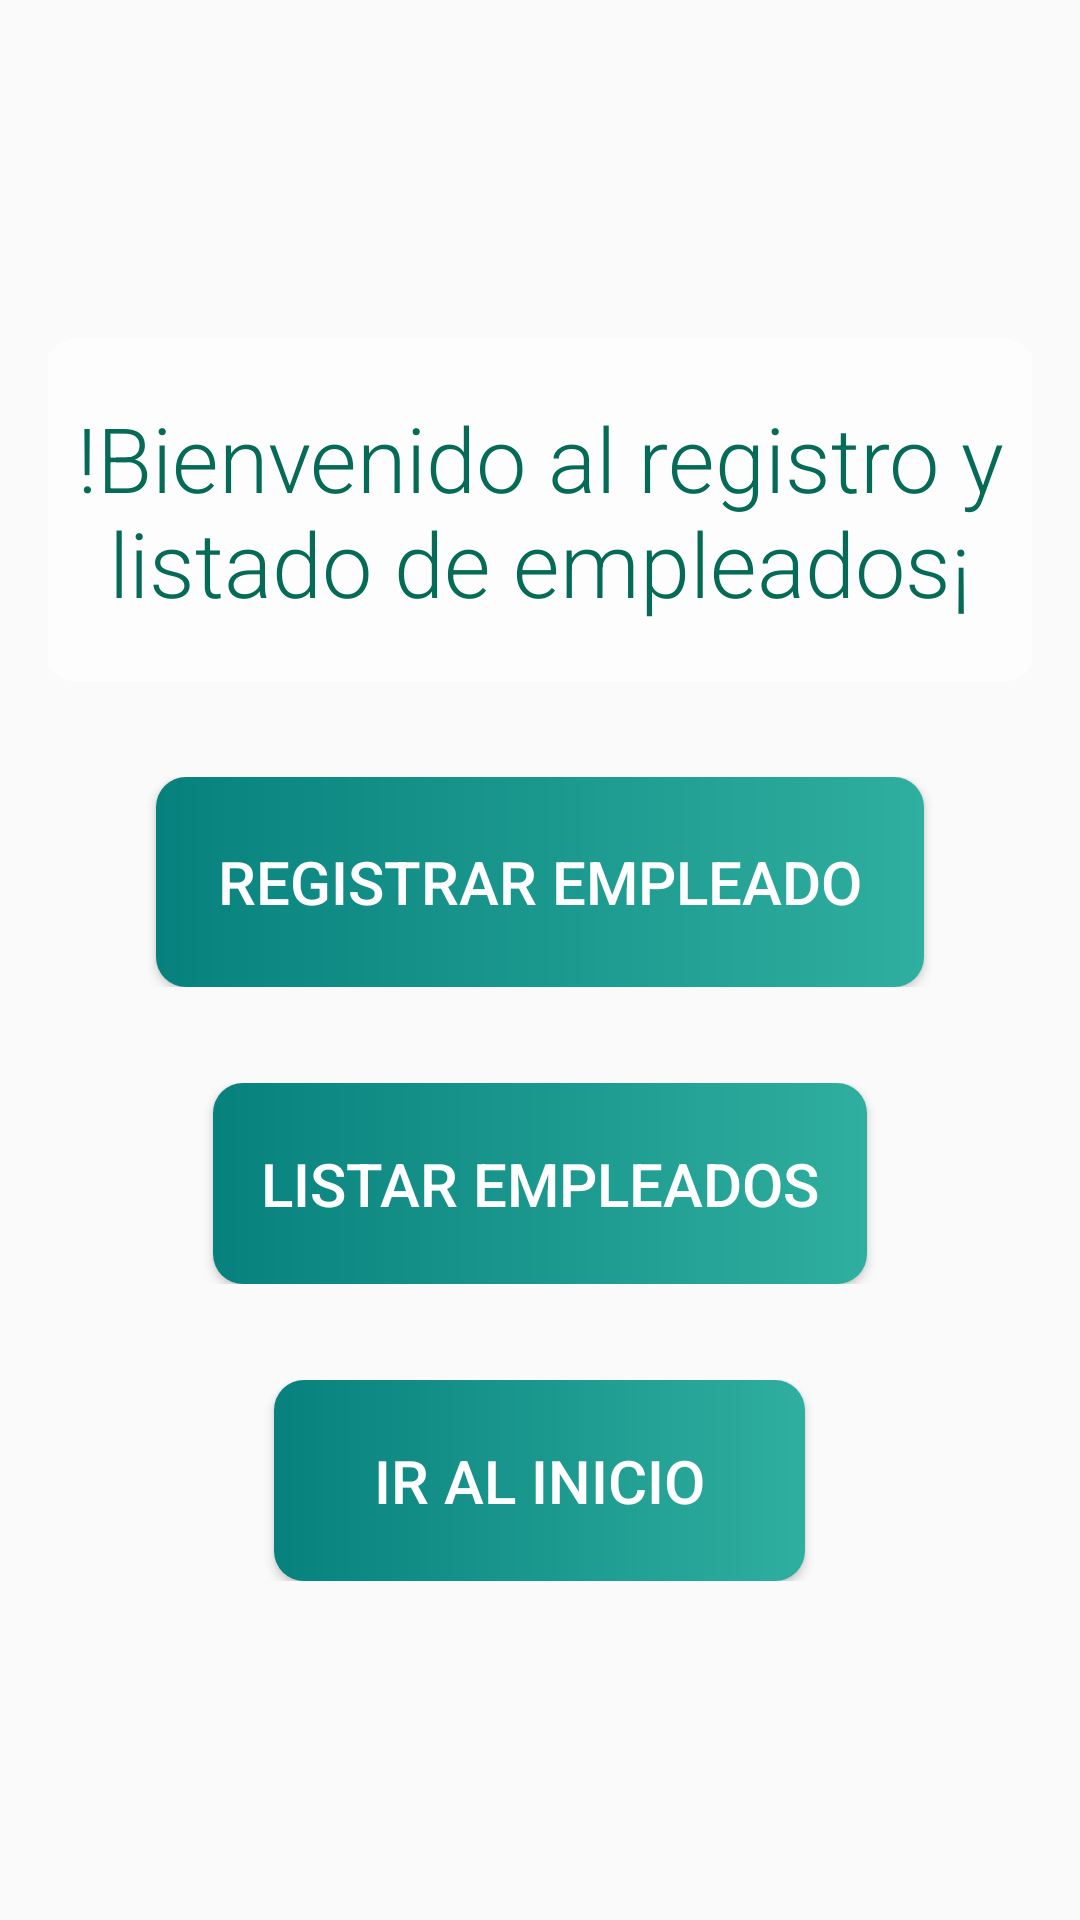

Produce the Android XML layout that renders to this screen, including the resource entries it uses.
<!-- AndroidManifest.xml: application theme Theme.AppCompat.Light.NoActionBar -->
<!-- res/layout/lyt_empleados.xml -->
<?xml version="1.0" encoding="utf-8"?>
<androidx.constraintlayout.widget.ConstraintLayout xmlns:android="http://schemas.android.com/apk/res/android"
    xmlns:app="http://schemas.android.com/apk/res-auto"
    xmlns:tools="http://schemas.android.com/tools"
    android:layout_width="match_parent"
    android:layout_height="match_parent"
    android:background="@drawable/background_empleados">

    <LinearLayout
        android:id="@+id/linearLayout3"
        android:layout_width="0dp"
        android:layout_height="0dp"
        android:gravity="center"
        android:orientation="horizontal"
        app:layout_constraintBottom_toBottomOf="parent"
        app:layout_constraintEnd_toEndOf="parent"
        app:layout_constraintStart_toStartOf="parent"
        app:layout_constraintTop_toTopOf="parent">

        <LinearLayout
            android:layout_width="match_parent"
            android:layout_height="wrap_content"
            android:gravity="center"
            android:orientation="vertical">

            <LinearLayout
                android:layout_width="match_parent"
                android:layout_height="match_parent"
                android:gravity="center"
                android:orientation="horizontal"
                android:padding="16dp">

                <TextView
                    android:id="@+id/textView2"
                    android:layout_width="330dp"
                    android:layout_height="114dp"
                    android:background="@drawable/titulo_pedidos"
                    android:fontFamily="sans-serif-light"
                    android:gravity="center"
                    android:text="!Bienvenido al registro y listado de empleados¡"
                    android:textColor="#056A56"
                    android:textSize="30sp" />
            </LinearLayout>

            <LinearLayout
                android:layout_width="match_parent"
                android:layout_height="match_parent"
                android:gravity="center"
                android:orientation="vertical"
                android:padding="16dp">

                <Button
                    android:id="@+id/btnRegistrarE"
                    android:layout_width="256dp"
                    android:layout_height="70dp"
                    android:background="@drawable/boton_redondeado_emp"
                    android:onClick="registrarE"
                    android:text="Registrar Empleado"
                    android:textColor="#FFFFFF"
                    android:textSize="20sp"
                    tools:ignore="TouchTargetSizeCheck" />
            </LinearLayout>

            <LinearLayout
                android:layout_width="match_parent"
                android:layout_height="match_parent"
                android:gravity="center"
                android:orientation="vertical"
                android:padding="16dp">

                <Button
                    android:id="@+id/btnListarE"
                    android:layout_width="218dp"
                    android:layout_height="67dp"
                    android:background="@drawable/boton_redondeado_emp"
                    android:onClick="listarE"
                    android:text="LISTAR Empleados"
                    android:textColor="#FFFFFF"
                    android:textSize="20sp"
                    tools:ignore="TouchTargetSizeCheck" />
            </LinearLayout>

            <LinearLayout
                android:layout_width="match_parent"
                android:layout_height="match_parent"
                android:gravity="center"
                android:orientation="vertical"
                android:padding="16dp">

                <Button
                    android:id="@+id/btnRegresarE"
                    android:layout_width="177dp"
                    android:layout_height="67dp"
                    android:background="@drawable/boton_redondeado_emp"
                    android:onClick="regresarInicio"
                    android:text="Ir al inicio"
                    android:textColor="#FFFFFF"
                    android:textSize="20sp"
                    tools:ignore="TouchTargetSizeCheck" />
            </LinearLayout>
        </LinearLayout>
    </LinearLayout>

</androidx.constraintlayout.widget.ConstraintLayout>
<!-- resources referenced by this layout -->
<resources>
  <!-- drawable boton_redondeado_emp (drawable) -->
  <?xml version="1.0" encoding="utf-8"?>
  <shape xmlns:android="http://schemas.android.com/apk/res/android">
      <gradient
          android:startColor="#2FAF9F"
          android:endColor="#07817D"
          android:angle="180"/>
  
      <padding android:left="1dp"
          android:top="1dp"
          android:right="1dp"
          android:bottom="1dp"/>
  
      <corners android:radius="30px"/>
  </shape>
  <!-- drawable titulo_pedidos (drawable) -->
  <?xml version="1.0" encoding="utf-8"?>
  <shape xmlns:android="http://schemas.android.com/apk/res/android">
  <solid
      android:color="#9CFFFFFF"/>
  
  <padding android:left="1dp"
      android:top="1dp"
      android:right="1dp"
      android:bottom="1dp"/>
  
  <corners android:radius="30px"/>
  </shape>
</resources>
